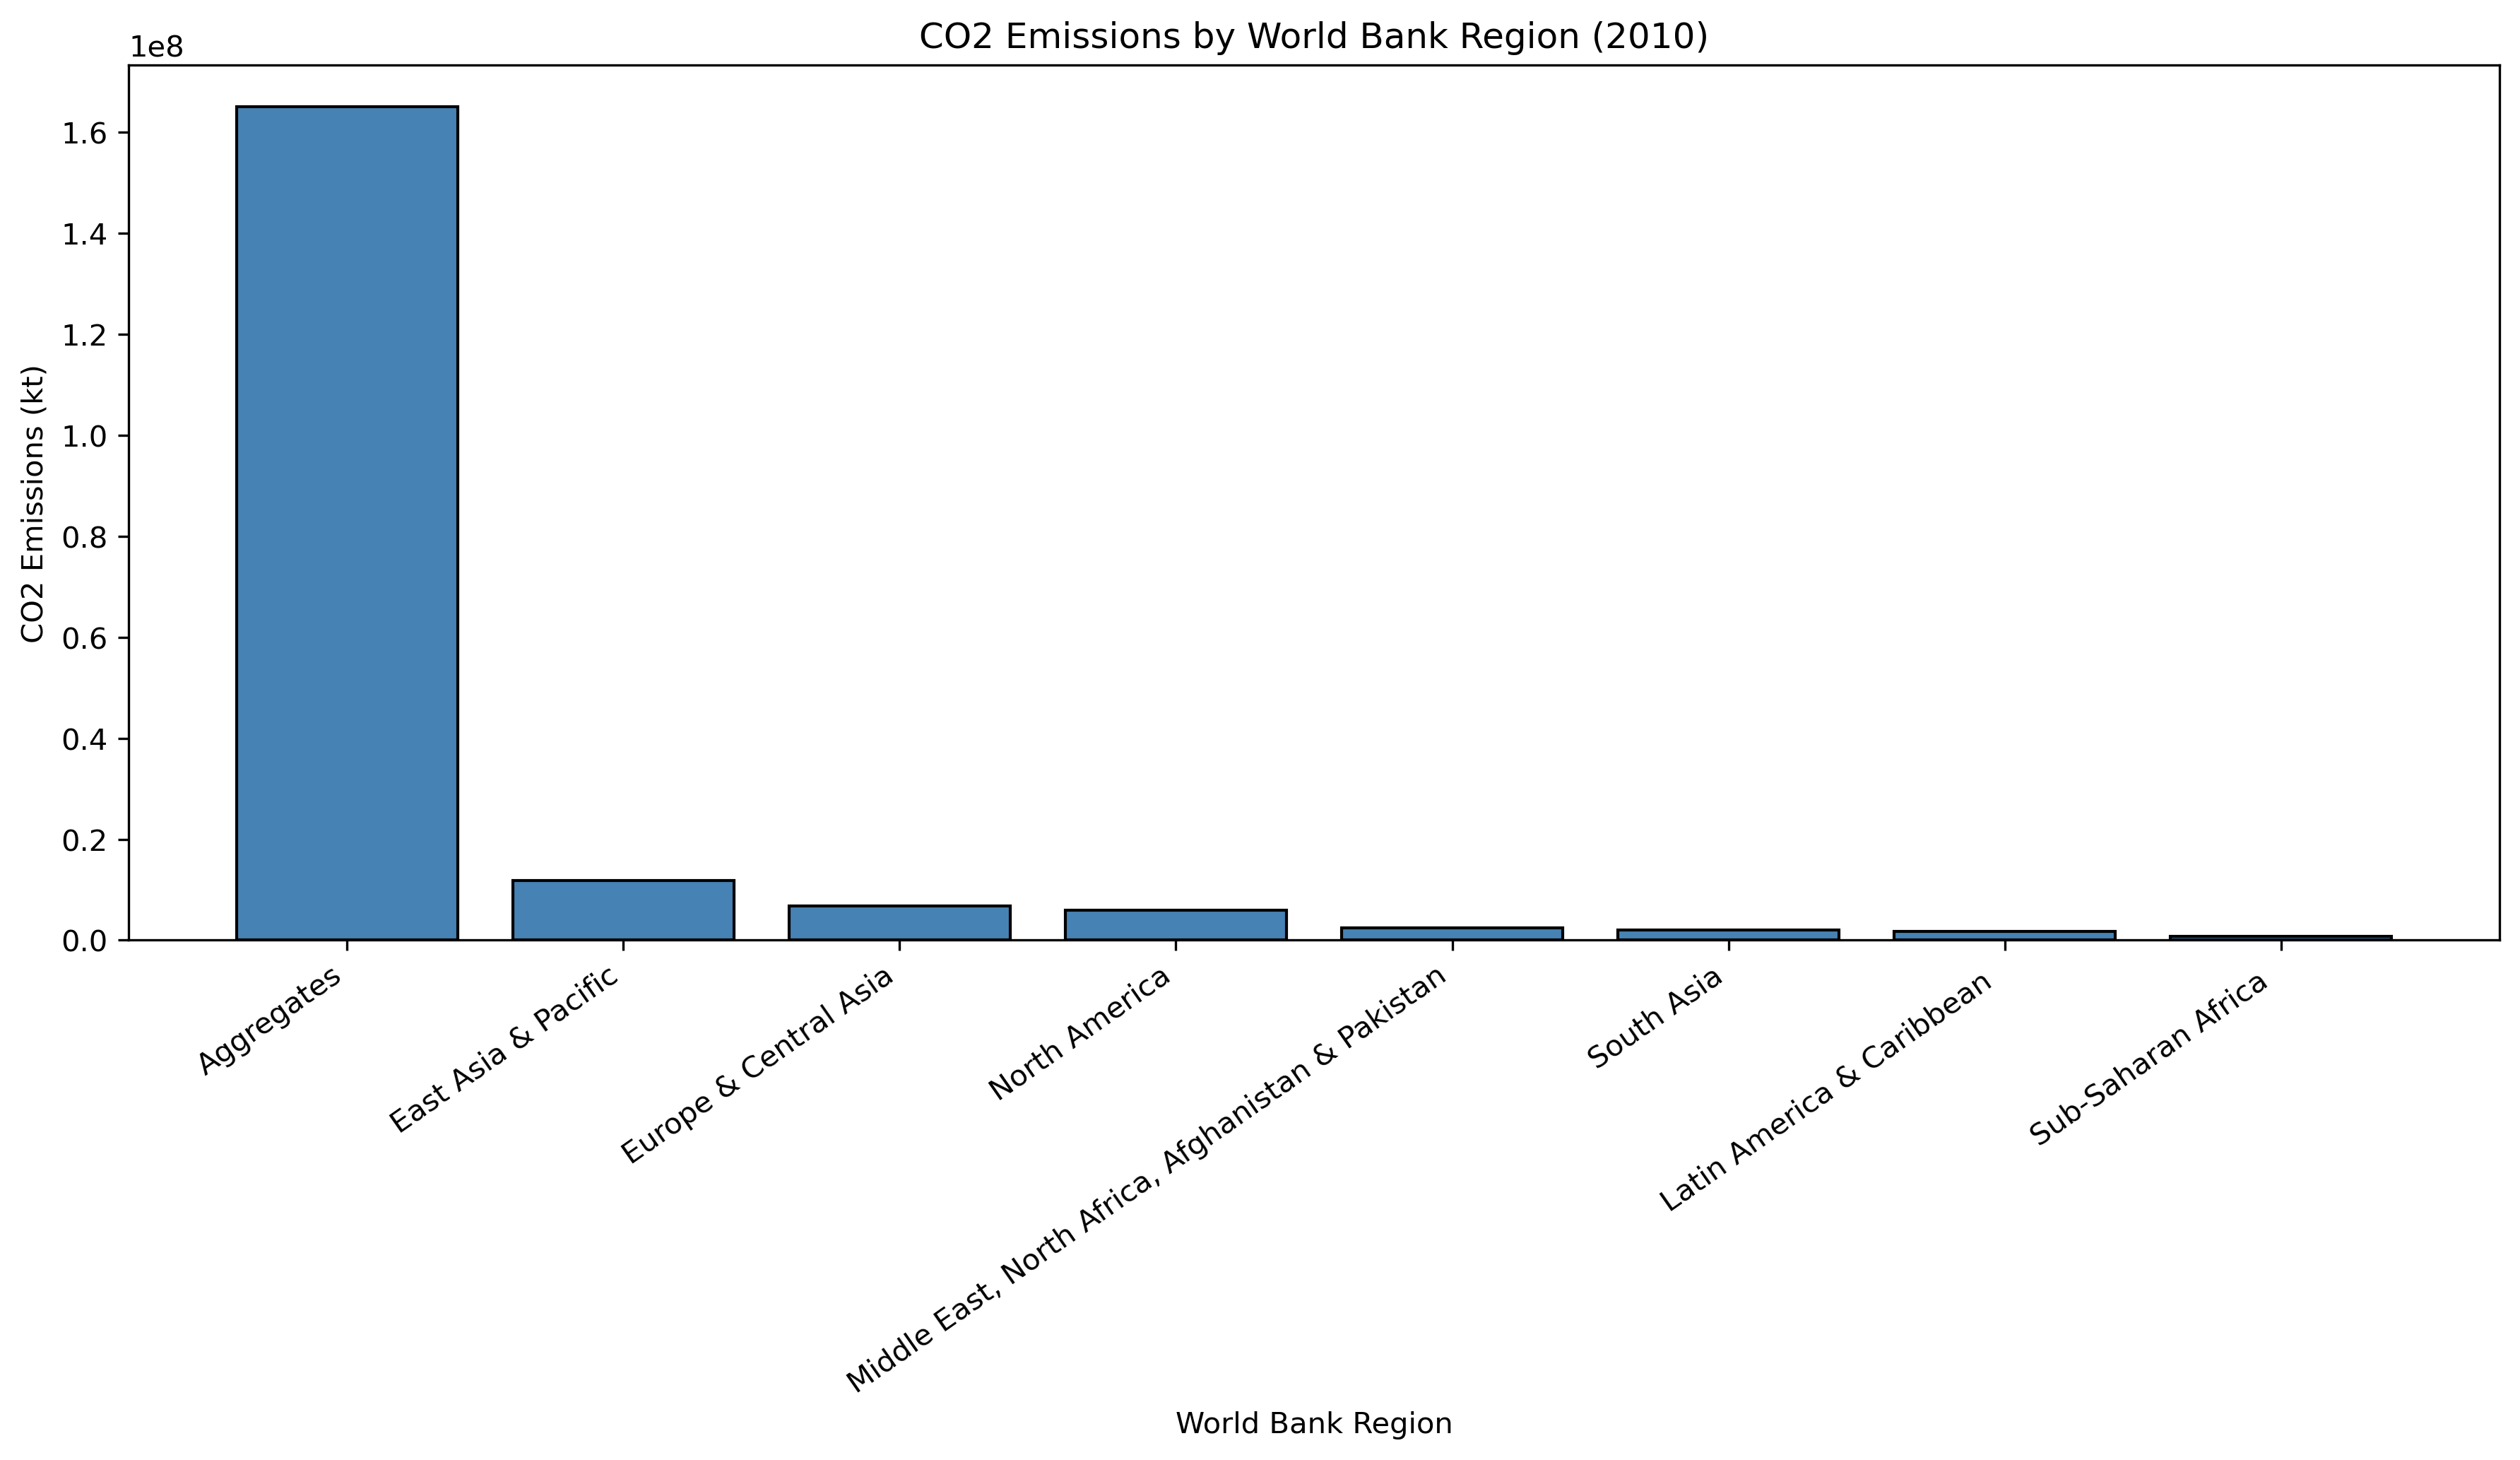

Source data for this figure (header and first rows):
Region, CO2 Emissions (kt), Percentage (%)
Aggregates, 164995623, 84.04
East Asia & Pacific, 11757194, 5.99
Europe & Central Asia, 6761347, 3.44
North America, 5905450, 3.01
Middle East, North Africa, Afghanistan &…, 2476017, 1.26
South Asia, 2026384, 1.03
Latin America & Caribbean, 1691635, 0.86
Sub-Saharan Africa, 713657, 0.36
